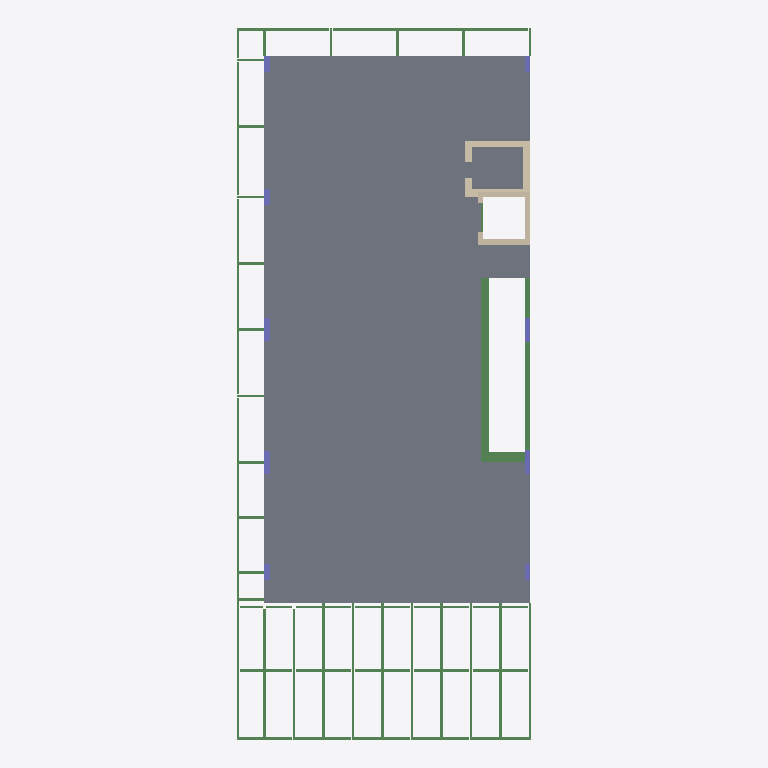
Plan cut of the same IFC building model at storey 'Level 2' (level 3.00 m, cut at 4.40 m), seen from above with north up, elements coloured by IFC class: 76 beams (green), 10 slabs (grey), 10 walls (beige), 9 columns (violet). Cut surfaces are drawn darker.
Extent 11.1 m × 26.8 m × 14.2 m (x, y, z). Storeys (7): Base at -2.00 m; Level 1 at 0.00 m; Level 2 at 3.00 m; 2 at 4.00 m; 3 at 8.00 m; 4 at 11.00 m; 5 at 12.15 m. Elements (333): 232 IfcBeam, 51 IfcColumn, 31 IfcSlab, 19 IfcWall.

HEADER;
FILE_DESCRIPTION(('ViewDefinition [ReferenceView_V1.2]','RevitIdentifiers [VersionGUID: f5749a49-9f21-440a-b2a7-e314ef71efec, NumberOfSaves: 0]','CoordinateReference [CoordinateBase: Shared Coordinates]','ExchangeRequirement [Structural]'),'2;1');
FILE_NAME('','2023-09-12T11:37:34',(''),(''),'ODA IFC SDK 22.8','22.1.40.58 - Exporter 22.6.2.0 - Alternate UI 22.6.2.0','');
FILE_SCHEMA(('IFC4'));
ENDSEC;
DATA;
#92=IFCPROJECT('35U6Bz3yjBAekU_FIeoZWf',#20,'',$,$,'','Project Status',(#87),#84);
#125=IFCSITE('35U6Bz3yjBAekU_FIeoZWh',#20,'Default',$,$,#124,$,$,.ELEMENT.,$,$,$,$,$);
#95=IFCBUILDING('35U6Bz3yjBAekU_FIeoZWe',#20,'',$,$,#16,$,'',.ELEMENT.,$,$,$);
#99=IFCBUILDINGSTOREY('35U6Bz3yjBAekU_FHNCw$k',#20,'Base',$,'Level:8mm Head',#98,$,'Base',.ELEMENT.,-2000.0000000000005);
#102=IFCBUILDINGSTOREY('35U6Bz3yjBAekU_FHNDSQA',#20,'Level 1',$,'Level:8mm Head',#101,$,'Level 1',.ELEMENT.,0.0);
#106=IFCBUILDINGSTOREY('35U6Bz3yjBAekU_FHNDSqw',#20,'Level 2',$,'Level:8mm Head',#105,$,'Level 2',.ELEMENT.,3000.0);
#110=IFCBUILDINGSTOREY('35U6Bz3yjBAekU_FHNCw$X',#20,'2',$,'Level:8mm Head',#109,$,'2',.ELEMENT.,4000.000000000001);
#114=IFCBUILDINGSTOREY('35U6Bz3yjBAekU_FHNCw$W',#20,'3',$,'Level:8mm Head',#113,$,'3',.ELEMENT.,8000.000000000002);
#118=IFCBUILDINGSTOREY('35U6Bz3yjBAekU_FHNCw$Z',#20,'4',$,'Level:8mm Head',#117,$,'4',.ELEMENT.,11000.000000000004);
#122=IFCBUILDINGSTOREY('35U6Bz3yjBAekU_FHNCw$Y',#20,'5',$,'Level:8mm Head',#121,$,'5',.ELEMENT.,12150.000000000002);
#712=IFCSLAB('3rT9f9do542hAdunJlTuSW',#20,'Floor:200mm C32/40 RC_SLAB:420044',$,'Floor:200mm C32/40 RC_SLAB',#699,#711,'420044',.FLOOR.);
#747=IFCSLAB('3rT9f9do542hAdunJlTuS$',#20,'Floor:200mm C32/40 RC_SLAB:420051',$,'Floor:200mm C32/40 RC_SLAB',#734,#746,'420051',.FLOOR.);
#646=IFCSLAB('3rT9f9do542hAdunJlTuTI',#20,'Floor:175mm C32/40 RC_SLAB:420030',$,'Floor:175mm C32/40 RC_SLAB',#633,#645,'420030',.FLOOR.);
#681=IFCSLAB('3rT9f9do542hAdunJlTuSf',#20,'Floor:175mm C32/40 RC_SLAB:420037',$,'Floor:175mm C32/40 RC_SLAB',#668,#680,'420037',.FLOOR.);
#964=IFCSLAB('3rT9f9do542hAdunJlTuRe',#20,'Floor:175mm C32/40 RC_SLAB:420100',$,'Floor:175mm C32/40 RC_SLAB',#951,#963,'420100',.FLOOR.);
#871=IFCSLAB('3rT9f9do542hAdunJlTuS3',#20,'Floor:175mm C32/40 RC_SLAB:420079',$,'Floor:175mm C32/40 RC_SLAB',#858,#870,'420079',.FLOOR.);
#840=IFCSLAB('3rT9f9do542hAdunJlTuS4',#20,'Floor:175mm C32/40 RC_SLAB:420072',$,'Floor:175mm C32/40 RC_SLAB',#827,#839,'420072',.FLOOR.);
#809=IFCSLAB('3rT9f9do542hAdunJlTuSD',#20,'Floor:175mm C32/40 RC_SLAB:420065',$,'Floor:175mm C32/40 RC_SLAB',#796,#808,'420065',.FLOOR.);
#778=IFCSLAB('3rT9f9do542hAdunJlTuSs',#20,'Floor:175mm C32/40 RC_SLAB:420058',$,'Floor:175mm C32/40 RC_SLAB',#765,#777,'420058',.FLOOR.);
#902=IFCSLAB('3rT9f9do542hAdunJlTuSQ',#20,'Floor:175mm C32/40 RC_SLAB:420086',$,'Floor:175mm C32/40 RC_SLAB',#889,#901,'420086',.FLOOR.);
#4963=IFCBEAM('3rT9f9do542hAdunJlTuGQ',#20,'M_Concrete-Rectangular Beam:400x600:420854',$,'M_Concrete-Rectangular Beam:400x600',#4962,#4959,'420854',.BEAM.);
#12275=IFCBEAM('3rT9f9do542hAdunJlTu7J',#20,'M_Concrete-Rectangular Beam:200x600:421439',$,'M_Concrete-Rectangular Beam:200x600',#12274,#12271,'421439',.BEAM.);
#12140=IFCBEAM('3rT9f9do542hAdunJlTu7Q',#20,'M_Concrete-Rectangular Beam:800x575:421430',$,'M_Concrete-Rectangular Beam:800x575',#12139,#12136,'421430',.BEAM.);
#9416=IFCBEAM('3rT9f9do542hAdunJlTuAg',#20,'Continental UB Sections:UB 152x102x13.4:421190',$,'Continental UB Sections:UB 152x102x13.4',#9415,#9412,'421190',.BEAM.);
#9469=IFCBEAM('3rT9f9do542hAdunJlTuAW',#20,'Continental UB Sections:UB 152x102x13.4:421196',$,'Continental UB Sections:UB 152x102x13.4',#9468,#9465,'421196',.BEAM.);
#9521=IFCBEAM('3rT9f9do542hAdunJlTuA_',#20,'Continental UB Sections:UB 152x102x13.4:421202',$,'Continental UB Sections:UB 152x102x13.4',#9520,#9517,'421202',.BEAM.);
#9573=IFCBEAM('3rT9f9do542hAdunJlTuAq',#20,'Continental UB Sections:UB 152x102x13.4:421208',$,'Continental UB Sections:UB 152x102x13.4',#9572,#9569,'421208',.BEAM.);
#1256=IFCWALL('3rT9f9do542hAdunJlTuMe',#20,'Basic Wall:Shear Wall 250mm C32/40:420420',$,'Basic Wall:Shear Wall 250mm C32/40',#1244,#1255,'420420',.NOTDEFINED.);
#9254=IFCBEAM('3rT9f9do542hAdunJlTuBM',#20,'Continental UB Sections:UB 152x102x13.4:421178',$,'Continental UB Sections:UB 152x102x13.4',#9253,#9250,'421178',.BEAM.);
#1117=IFCWALL('3rT9f9do542hAdunJlTuNA',#20,'Basic Wall:Shear Wall 250mm C32/40:420390',$,'Basic Wall:Shear Wall 250mm C32/40',#1105,#1116,'420390',.NOTDEFINED.);
#11429=IFCBEAM('3rT9f9do542hAdunJlTu7b',#20,'Continental UB Sections:UB 152x102x13.4:421385',$,'Continental UB Sections:UB 152x102x13.4',#11428,#11425,'421385',.BEAM.);
#9299=IFCBEAM('3rT9f9do542hAdunJlTuBH',#20,'Continental UB Sections:UB 200x100x17.8:421181',$,'Continental UB Sections:UB 200x100x17.8',#9298,#9295,'421181',.BEAM.);
#9443=IFCBEAM('3rT9f9do542hAdunJlTuAb',#20,'Continental UB Sections:UB 152x102x13.4:421193',$,'Continental UB Sections:UB 152x102x13.4',#9442,#9439,'421193',.BEAM.);
#9495=IFCBEAM('3rT9f9do542hAdunJlTuAZ',#20,'Continental UB Sections:UB 152x102x13.4:421199',$,'Continental UB Sections:UB 152x102x13.4',#9494,#9491,'421199',.BEAM.);
#9547=IFCBEAM('3rT9f9do542hAdunJlTuAv',#20,'Continental UB Sections:UB 152x102x13.4:421205',$,'Continental UB Sections:UB 152x102x13.4',#9546,#9543,'421205',.BEAM.);
#9372=IFCBEAM('3rT9f9do542hAdunJlTuAl',#20,'Continental UB Sections:UB 152x102x13.4:421187',$,'Continental UB Sections:UB 152x102x13.4',#9371,#9368,'421187',.BEAM.);
#1420=IFCWALL('3rT9f9do542hAdunJlTuMs',#20,'Basic Wall:Shear Wall 200mm C32/40:420442',$,'Basic Wall:Shear Wall 200mm C32/40',#1408,#1419,'420442',.NOTDEFINED.);
#1516=IFCWALL('3rT9f9do542hAdunJlTuMC',#20,'Basic Wall:Shear Wall 200mm C32/40:420448',$,'Basic Wall:Shear Wall 200mm C32/40',#1504,#1515,'420448',.NOTDEFINED.);
#1548=IFCWALL('3rT9f9do542hAdunJlTuME',#20,'Basic Wall:Shear Wall 200mm C32/40:420450',$,'Basic Wall:Shear Wall 200mm C32/40',#1536,#1547,'420450',.NOTDEFINED.);
#1156=IFCWALL('3rT9f9do542hAdunJlTuNO',#20,'Basic Wall:Shear Wall 300mm C32/40:420404',$,'Basic Wall:Shear Wall 300mm C32/40',#1144,#1155,'420404',.NOTDEFINED.);
#12338=IFCBEAM('3rT9f9do542hAdunJlTu6k',#20,'M_Concrete-Rectangular Beam:200x600:421442',$,'M_Concrete-Rectangular Beam:200x600',#12337,#12334,'421442',.BEAM.);
#10835=IFCBEAM('3rT9f9do542hAdunJlTu8w',#20,'Continental UB Sections:UB 152x102x13.4:421334',$,'Continental UB Sections:UB 152x102x13.4',#10834,#10831,'421334',.BEAM.);
#10862=IFCBEAM('3rT9f9do542hAdunJlTu8r',#20,'Continental UB Sections:UB 152x102x13.4:421337',$,'Continental UB Sections:UB 152x102x13.4',#10861,#10858,'421337',.BEAM.);
#10888=IFCBEAM('3rT9f9do542hAdunJlTu8m',#20,'Continental UB Sections:UB 152x102x13.4:421340',$,'Continental UB Sections:UB 152x102x13.4',#10887,#10884,'421340',.BEAM.);
#10914=IFCBEAM('3rT9f9do542hAdunJlTu8p',#20,'Continental UB Sections:UB 152x102x13.4:421343',$,'Continental UB Sections:UB 152x102x13.4',#10913,#10910,'421343',.BEAM.);
#3075=IFCCOLUMN('3rT9f9do542hAdunJlTuIK',#20,'M_Concrete-Rectangular-Column:200x850:420728',$,'M_Concrete-Rectangular-Column:200x850',#3074,#3071,'420728',.COLUMN.);
#3111=IFCCOLUMN('3rT9f9do542hAdunJlTuIN',#20,'M_Concrete-Rectangular-Column:200x850:420731',$,'M_Concrete-Rectangular-Column:200x850',#3110,#3107,'420731',.COLUMN.);
#11152=IFCBEAM('3rT9f9do542hAdunJlTu8O',#20,'Continental UB Sections:UB 152x102x13.4:421364',$,'Continental UB Sections:UB 152x102x13.4',#11151,#11148,'421364',.BEAM.);
#1192=IFCWALL('3rT9f9do542hAdunJlTuMi',#20,'Basic Wall:Shear Wall 250mm C32/40:420416',$,'Basic Wall:Shear Wall 250mm C32/40',#1180,#1191,'420416',.NOTDEFINED.);
#11029=IFCBEAM('3rT9f9do542hAdunJlTu84',#20,'Continental UB Sections:UB 152x102x13.4:421352',$,'Continental UB Sections:UB 152x102x13.4',#11028,#11025,'421352',.BEAM.);
#11056=IFCBEAM('3rT9f9do542hAdunJlTu87',#20,'Continental UB Sections:UB 152x102x13.4:421355',$,'Continental UB Sections:UB 152x102x13.4',#11055,#11052,'421355',.BEAM.);
#11082=IFCBEAM('3rT9f9do542hAdunJlTu82',#20,'Continental UB Sections:UB 152x102x13.4:421358',$,'Continental UB Sections:UB 152x102x13.4',#11081,#11078,'421358',.BEAM.);
#11108=IFCBEAM('3rT9f9do542hAdunJlTu8T',#20,'Continental UB Sections:UB 152x102x13.4:421361',$,'Continental UB Sections:UB 152x102x13.4',#11107,#11104,'421361',.BEAM.);
#11197=IFCBEAM('3rT9f9do542hAdunJlTu8R',#20,'Continental UB Sections:UB 152x102x13.4:421367',$,'Continental UB Sections:UB 152x102x13.4',#11196,#11193,'421367',.BEAM.);
#2656=IFCCOLUMN('3rT9f9do542hAdunJlTuID',#20,'M_Concrete-Rectangular-Column:200x900:420705',$,'M_Concrete-Rectangular-Column:200x900',#2655,#2652,'420705',.COLUMN.);
#2717=IFCCOLUMN('3rT9f9do542hAdunJlTuI8',#20,'M_Concrete-Rectangular-Column:200x900:420708',$,'M_Concrete-Rectangular-Column:200x900',#2716,#2713,'420708',.COLUMN.);
#1224=IFCWALL('3rT9f9do542hAdunJlTuMk',#20,'Basic Wall:Shear Wall 250mm C32/40:420418',$,'Basic Wall:Shear Wall 250mm C32/40',#1212,#1223,'420418',.NOTDEFINED.);
#10958=IFCBEAM('3rT9f9do542hAdunJlTu8E',#20,'Continental UB Sections:UB 152x102x13.4:421346',$,'Continental UB Sections:UB 152x102x13.4',#10957,#10954,'421346',.BEAM.);
#10985=IFCBEAM('3rT9f9do542hAdunJlTu89',#20,'Continental UB Sections:UB 152x102x13.4:421349',$,'Continental UB Sections:UB 152x102x13.4',#10984,#10981,'421349',.BEAM.);
#2947=IFCCOLUMN('3rT9f9do542hAdunJlTuIU',#20,'M_Concrete-Rectangular-Column:200x600:420722',$,'M_Concrete-Rectangular-Column:200x600',#2946,#2943,'420722',.COLUMN.);
#2982=IFCCOLUMN('3rT9f9do542hAdunJlTuIO',#20,'M_Concrete-Rectangular-Column:200x600:420724',$,'M_Concrete-Rectangular-Column:200x600',#2981,#2978,'420724',.COLUMN.);
#3043=IFCCOLUMN('3rT9f9do542hAdunJlTuIQ',#20,'M_Concrete-Rectangular-Column:200x600:420726',$,'M_Concrete-Rectangular-Column:200x600',#3042,#3039,'420726',.COLUMN.);
#9818=IFCBEAM('3rT9f9do542hAdunJlTuAS',#20,'Continental UB Sections:UB 152x102x13.4:421232',$,'Continental UB Sections:UB 152x102x13.4',#9817,#9814,'421232',.BEAM.);
#9617=IFCBEAM('3rT9f9do542hAdunJlTuAt',#20,'Continental UB Sections:UB 152x102x13.4:421211',$,'Continental UB Sections:UB 152x102x13.4',#9616,#9613,'421211',.BEAM.);
#9644=IFCBEAM('3rT9f9do542hAdunJlTuAo',#20,'Continental UB Sections:UB 152x102x13.4:421214',$,'Continental UB Sections:UB 152x102x13.4',#9643,#9640,'421214',.BEAM.);
#9696=IFCBEAM('3rT9f9do542hAdunJlTuA8',#20,'Continental UB Sections:UB 152x102x13.4:421220',$,'Continental UB Sections:UB 152x102x13.4',#9695,#9692,'421220',.BEAM.);
#9722=IFCBEAM('3rT9f9do542hAdunJlTuAB',#20,'Continental UB Sections:UB 152x102x13.4:421223',$,'Continental UB Sections:UB 152x102x13.4',#9721,#9718,'421223',.BEAM.);
#9670=IFCBEAM('3rT9f9do542hAdunJlTuAD',#20,'Continental UB Sections:UB 152x102x13.4:421217',$,'Continental UB Sections:UB 152x102x13.4',#9669,#9666,'421217',.BEAM.);
#9748=IFCBEAM('3rT9f9do542hAdunJlTuA6',#20,'Continental UB Sections:UB 152x102x13.4:421226',$,'Continental UB Sections:UB 152x102x13.4',#9747,#9744,'421226',.BEAM.);
#9774=IFCBEAM('3rT9f9do542hAdunJlTuA1',#20,'Continental UB Sections:UB 152x102x13.4:421229',$,'Continental UB Sections:UB 152x102x13.4',#9773,#9770,'421229',.BEAM.);
#10790=IFCBEAM('3rT9f9do542hAdunJlTu8$',#20,'Continental UB Sections:UB 152x102x13.4:421331',$,'Continental UB Sections:UB 152x102x13.4',#10789,#10786,'421331',.BEAM.);
#11314=IFCBEAM('3rT9f9do542hAdunJlTu7i',#20,'Continental UB Sections:UB 152x102x13.4:421376',$,'Continental UB Sections:UB 152x102x13.4',#11313,#11310,'421376',.BEAM.);
#10493=IFCBEAM('3rT9f9do542hAdunJlTu9P',#20,'Continental UB Sections:UB 152x102x13.4:421301',$,'Continental UB Sections:UB 152x102x13.4',#10492,#10489,'421301',.BEAM.);
#10519=IFCBEAM('3rT9f9do542hAdunJlTu9K',#20,'Continental UB Sections:UB 152x102x13.4:421304',$,'Continental UB Sections:UB 152x102x13.4',#10518,#10515,'421304',.BEAM.);
#10571=IFCBEAM('3rT9f9do542hAdunJlTu9I',#20,'Continental UB Sections:UB 152x102x13.4:421310',$,'Continental UB Sections:UB 152x102x13.4',#10570,#10567,'421310',.BEAM.);
#10545=IFCBEAM('3rT9f9do542hAdunJlTu9N',#20,'Continental UB Sections:UB 152x102x13.4:421307',$,'Continental UB Sections:UB 152x102x13.4',#10544,#10541,'421307',.BEAM.);
#10642=IFCBEAM('3rT9f9do542hAdunJlTu8e',#20,'Continental UB Sections:UB 152x102x13.4:421316',$,'Continental UB Sections:UB 152x102x13.4',#10641,#10638,'421316',.BEAM.);
#10668=IFCBEAM('3rT9f9do542hAdunJlTu8h',#20,'Continental UB Sections:UB 152x102x13.4:421319',$,'Continental UB Sections:UB 152x102x13.4',#10667,#10664,'421319',.BEAM.);
#10746=IFCBEAM('3rT9f9do542hAdunJlTu8y',#20,'Continental UB Sections:UB 152x102x13.4:421328',$,'Continental UB Sections:UB 152x102x13.4',#10745,#10742,'421328',.BEAM.);
#10720=IFCBEAM('3rT9f9do542hAdunJlTu8X',#20,'Continental UB Sections:UB 152x102x13.4:421325',$,'Continental UB Sections:UB 152x102x13.4',#10719,#10716,'421325',.BEAM.);
#11385=IFCBEAM('3rT9f9do542hAdunJlTu7g',#20,'Continental UB Sections:UB 152x102x13.4:421382',$,'Continental UB Sections:UB 152x102x13.4',#11384,#11381,'421382',.BEAM.);
#2621=IFCCOLUMN('3rT9f9do542hAdunJlTuIo',#20,'M_Concrete-Rectangular-Column:200x600:420702',$,'M_Concrete-Rectangular-Column:200x600',#2620,#2617,'420702',.COLUMN.);
#2775=IFCCOLUMN('3rT9f9do542hAdunJlTuIA',#20,'M_Concrete-Rectangular-Column:200x600:420710',$,'M_Concrete-Rectangular-Column:200x600',#2774,#2771,'420710',.COLUMN.);
#9345=IFCBEAM('3rT9f9do542hAdunJlTuAi',#20,'Continental UB Sections:UB 152x102x13.4:421184',$,'Continental UB Sections:UB 152x102x13.4',#9344,#9341,'421184',.BEAM.);
#9845=IFCBEAM('3rT9f9do542hAdunJlTuAV',#20,'Continental UB Sections:UB 152x102x13.4:421235',$,'Continental UB Sections:UB 152x102x13.4',#9844,#9841,'421235',.BEAM.);
#9871=IFCBEAM('3rT9f9do542hAdunJlTuAQ',#20,'Continental UB Sections:UB 152x102x13.4:421238',$,'Continental UB Sections:UB 152x102x13.4',#9870,#9867,'421238',.BEAM.);
#9897=IFCBEAM('3rT9f9do542hAdunJlTuAL',#20,'Continental UB Sections:UB 152x102x13.4:421241',$,'Continental UB Sections:UB 152x102x13.4',#9896,#9893,'421241',.BEAM.);
#9923=IFCBEAM('3rT9f9do542hAdunJlTuAG',#20,'Continental UB Sections:UB 152x102x13.4:421244',$,'Continental UB Sections:UB 152x102x13.4',#9922,#9919,'421244',.BEAM.);
#9949=IFCBEAM('3rT9f9do542hAdunJlTuAJ',#20,'Continental UB Sections:UB 152x102x13.4:421247',$,'Continental UB Sections:UB 152x102x13.4',#9948,#9945,'421247',.BEAM.);
#9975=IFCBEAM('3rT9f9do542hAdunJlTu9k',#20,'Continental UB Sections:UB 152x102x13.4:421250',$,'Continental UB Sections:UB 152x102x13.4',#9974,#9971,'421250',.BEAM.);
#10027=IFCBEAM('3rT9f9do542hAdunJlTu9a',#20,'Continental UB Sections:UB 152x102x13.4:421256',$,'Continental UB Sections:UB 152x102x13.4',#10026,#10023,'421256',.BEAM.);
#10001=IFCBEAM('3rT9f9do542hAdunJlTu9f',#20,'Continental UB Sections:UB 152x102x13.4:421253',$,'Continental UB Sections:UB 152x102x13.4',#10000,#9997,'421253',.BEAM.);
#10071=IFCBEAM('3rT9f9do542hAdunJlTu9d',#20,'Continental UB Sections:UB 152x102x13.4:421259',$,'Continental UB Sections:UB 152x102x13.4',#10070,#10067,'421259',.BEAM.);
#10350=IFCBEAM('3rT9f9do542hAdunJlTu95',#20,'Continental UB Sections:UB 152x102x13.4:421289',$,'Continental UB Sections:UB 152x102x13.4',#10349,#10346,'421289',.BEAM.);
#11456=IFCBEAM('3rT9f9do542hAdunJlTu7W',#20,'Continental UB Sections:UB 152x102x13.4:421388',$,'Continental UB Sections:UB 152x102x13.4',#11455,#11452,'421388',.BEAM.);
#1452=IFCWALL('3rT9f9do542hAdunJlTuMm',#20,'Basic Wall:Shear Wall 200mm C32/40:420444',$,'Basic Wall:Shear Wall 200mm C32/40',#1440,#1451,'420444',.NOTDEFINED.);
#9116=IFCBEAM('3rT9f9do542hAdunJlTuBT',#20,'M_Concrete-Rectangular Beam:200x600:421169',$,'M_Concrete-Rectangular Beam:200x600',#9115,#9112,'421169',.BEAM.);
#10395=IFCBEAM('3rT9f9do542hAdunJlTu90',#20,'Continental UB Sections:UB 152x102x13.4:421292',$,'Continental UB Sections:UB 152x102x13.4',#10394,#10391,'421292',.BEAM.);
#10467=IFCBEAM('3rT9f9do542hAdunJlTu9U',#20,'Continental UB Sections:UB 152x102x13.4:421298',$,'Continental UB Sections:UB 152x102x13.4',#10466,#10463,'421298',.BEAM.);
#1484=IFCWALL('3rT9f9do542hAdunJlTuMo',#20,'Basic Wall:Shear Wall 200mm C32/40:420446',$,'Basic Wall:Shear Wall 200mm C32/40',#1472,#1483,'420446',.NOTDEFINED.);
#10440=IFCBEAM('3rT9f9do542hAdunJlTu93',#20,'Continental UB Sections:UB 152x102x13.4:421295',$,'Continental UB Sections:UB 152x102x13.4',#10439,#10436,'421295',.BEAM.);
#10615=IFCBEAM('3rT9f9do542hAdunJlTu8j',#20,'Continental UB Sections:UB 152x102x13.4:421313',$,'Continental UB Sections:UB 152x102x13.4',#10614,#10611,'421313',.BEAM.);
#10694=IFCBEAM('3rT9f9do542hAdunJlTu8c',#20,'Continental UB Sections:UB 152x102x13.4:421322',$,'Continental UB Sections:UB 152x102x13.4',#10693,#10690,'421322',.BEAM.);
#11242=IFCBEAM('3rT9f9do542hAdunJlTu8M',#20,'Continental UB Sections:UB 152x102x13.4:421370',$,'Continental UB Sections:UB 152x102x13.4',#11241,#11238,'421370',.BEAM.);
#10098=IFCBEAM('3rT9f9do542hAdunJlTu9Y',#20,'Continental UB Sections:UB 152x102x13.4:421262',$,'Continental UB Sections:UB 152x102x13.4',#10097,#10094,'421262',.BEAM.);
#10124=IFCBEAM('3rT9f9do542hAdunJlTu9z',#20,'Continental UB Sections:UB 152x102x13.4:421265',$,'Continental UB Sections:UB 152x102x13.4',#10123,#10120,'421265',.BEAM.);
#10150=IFCBEAM('3rT9f9do542hAdunJlTu9u',#20,'Continental UB Sections:UB 152x102x13.4:421268',$,'Continental UB Sections:UB 152x102x13.4',#10149,#10146,'421268',.BEAM.);
#10176=IFCBEAM('3rT9f9do542hAdunJlTu9x',#20,'Continental UB Sections:UB 152x102x13.4:421271',$,'Continental UB Sections:UB 152x102x13.4',#10175,#10172,'421271',.BEAM.);
#10202=IFCBEAM('3rT9f9do542hAdunJlTu9s',#20,'Continental UB Sections:UB 152x102x13.4:421274',$,'Continental UB Sections:UB 152x102x13.4',#10201,#10198,'421274',.BEAM.);
#10254=IFCBEAM('3rT9f9do542hAdunJlTu9C',#20,'Continental UB Sections:UB 152x102x13.4:421280',$,'Continental UB Sections:UB 152x102x13.4',#10253,#10250,'421280',.BEAM.);
#10228=IFCBEAM('3rT9f9do542hAdunJlTu9n',#20,'Continental UB Sections:UB 152x102x13.4:421277',$,'Continental UB Sections:UB 152x102x13.4',#10227,#10224,'421277',.BEAM.);
#10280=IFCBEAM('3rT9f9do542hAdunJlTu9F',#20,'Continental UB Sections:UB 152x102x13.4:421283',$,'Continental UB Sections:UB 152x102x13.4',#10279,#10276,'421283',.BEAM.);
#10306=IFCBEAM('3rT9f9do542hAdunJlTu9A',#20,'Continental UB Sections:UB 152x102x13.4:421286',$,'Continental UB Sections:UB 152x102x13.4',#10305,#10302,'421286',.BEAM.);
#11358=IFCBEAM('3rT9f9do542hAdunJlTu7l',#20,'Continental UB Sections:UB 152x102x13.4:421379',$,'Continental UB Sections:UB 152x102x13.4',#11357,#11354,'421379',.BEAM.);
#11287=IFCBEAM('3rT9f9do542hAdunJlTu8H',#20,'Continental UB Sections:UB 152x102x13.4:421373',$,'Continental UB Sections:UB 152x102x13.4',#11286,#11283,'421373',.BEAM.);
ENDSEC;